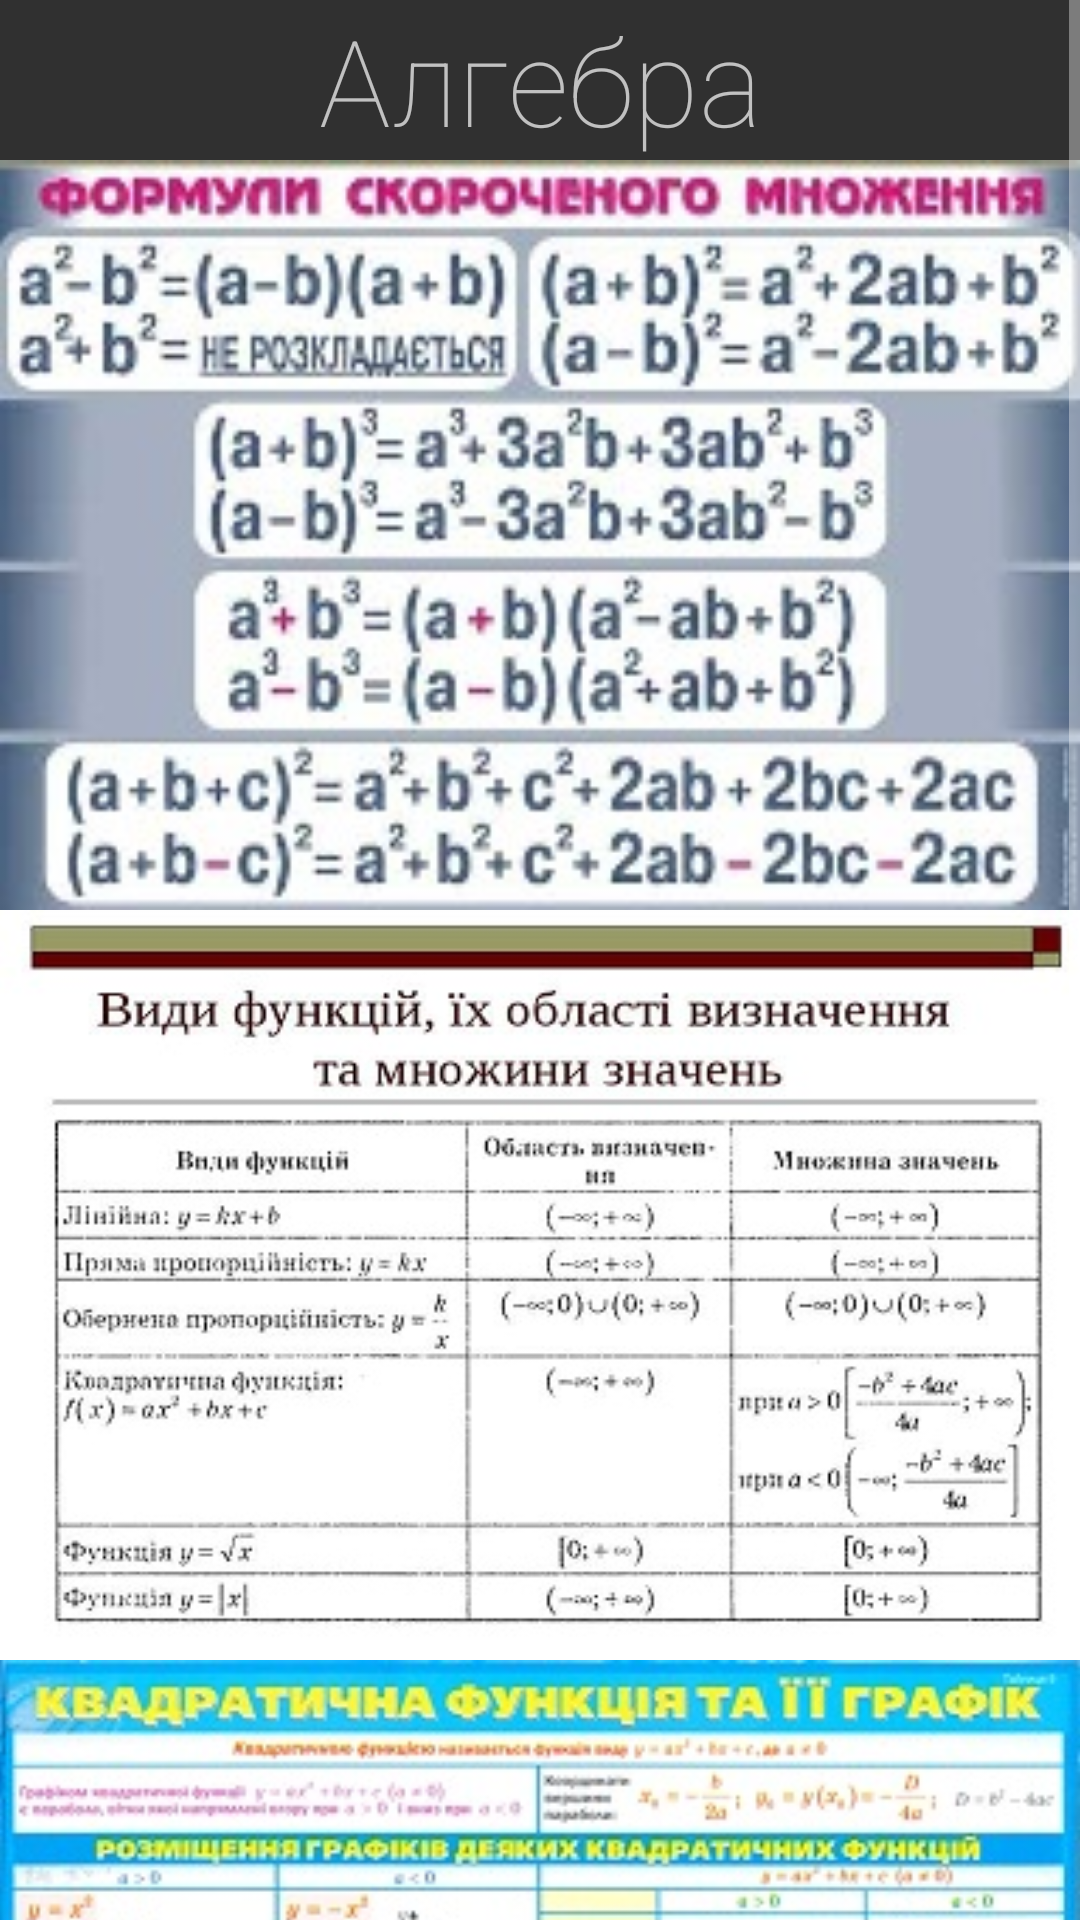

Reconstruct the res/layout file that produces this screen, plus the resources it refers to.
<!-- AndroidManifest.xml: application theme AppTheme -->
<!-- res/layout/activity_math.xml -->
<RelativeLayout xmlns:android="http://schemas.android.com/apk/res/android"
    xmlns:tools="http://schemas.android.com/tools" android:layout_width="match_parent"
    android:layout_height="match_parent" android:paddingLeft="@dimen/activity_horizontal_margin"
    android:paddingRight="@dimen/activity_horizontal_margin"
    android:paddingTop="@dimen/activity_vertical_margin"
    android:paddingBottom="@dimen/activity_vertical_margin"
    tools:context="com.example.user59.encyclopedia.Math">


    <ScrollView
        android:layout_width="match_parent"
        android:layout_height="fill_parent"
        android:scrollbars="vertical"
        android:id="@+id/scrollView">
        <LinearLayout
            android:layout_width="fill_parent"
            android:orientation="vertical"
            android:layout_height="wrap_content"
            android:weightSum="1">


            <TextView
                android:layout_width="match_parent"
                android:layout_height="wrap_content"
                android:textAppearance="?android:attr/textAppearanceMedium"
                android:text="Алгебра"
                android:id="@+id/textView"
                android:layout_gravity="center_horizontal"
                android:textSize="40sp"
                android:textAlignment="center"
                android:fontFamily="sans-serif-thin" />

            <ImageView
                android:layout_width="match_parent"
                android:layout_height="250dp"
                android:src="@drawable/algebrafsm"
                android:id="@+id/imageView4"
                android:scaleType="fitXY"/>

            <ImageView
                android:layout_width="match_parent"
                android:layout_height="250dp"
                android:id="@+id/imageView"
                android:src="@drawable/algebraoblvyzznach"
                android:scaleType="fitXY" />

            <ImageView
                android:layout_width="match_parent"
                android:layout_height="250dp"
                android:src="@drawable/algebrakvadfunc"
                android:id="@+id/imageView2"
                android:scaleType="fitXY" />
            <ImageView
                android:layout_width="match_parent"
                android:layout_height="250dp"
                android:id="@+id/imageView3"
                android:src="@drawable/algebrafunc"
                android:scaleType="fitXY" />
        </LinearLayout>




    </ScrollView>


</RelativeLayout>
<!-- resources referenced by this layout -->
<resources>
  <!-- drawable algebrafsm: jpg bitmap (drawable, 29494 bytes) -->
  <!-- drawable algebrafunc: png bitmap (drawable, 25900 bytes) -->
  <!-- drawable algebrakvadfunc: jpg bitmap (drawable, 46430 bytes) -->
  <!-- drawable algebraoblvyzznach: jpg bitmap (drawable, 46714 bytes) -->
  <style name="AppTheme" parent="Theme.AppCompat.NoActionBar">
          
          <item name="colorPrimary">@color/colorPrimary</item>
          <item name="colorPrimaryDark">@color/colorPrimaryDark</item>
          <item name="colorAccent">@color/colorAccent</item>
      </style>
  <color name="colorPrimary">#3F51B5</color>
  <color name="colorPrimaryDark">#303F9F</color>
  <color name="colorAccent">#FF4081</color>
</resources>
